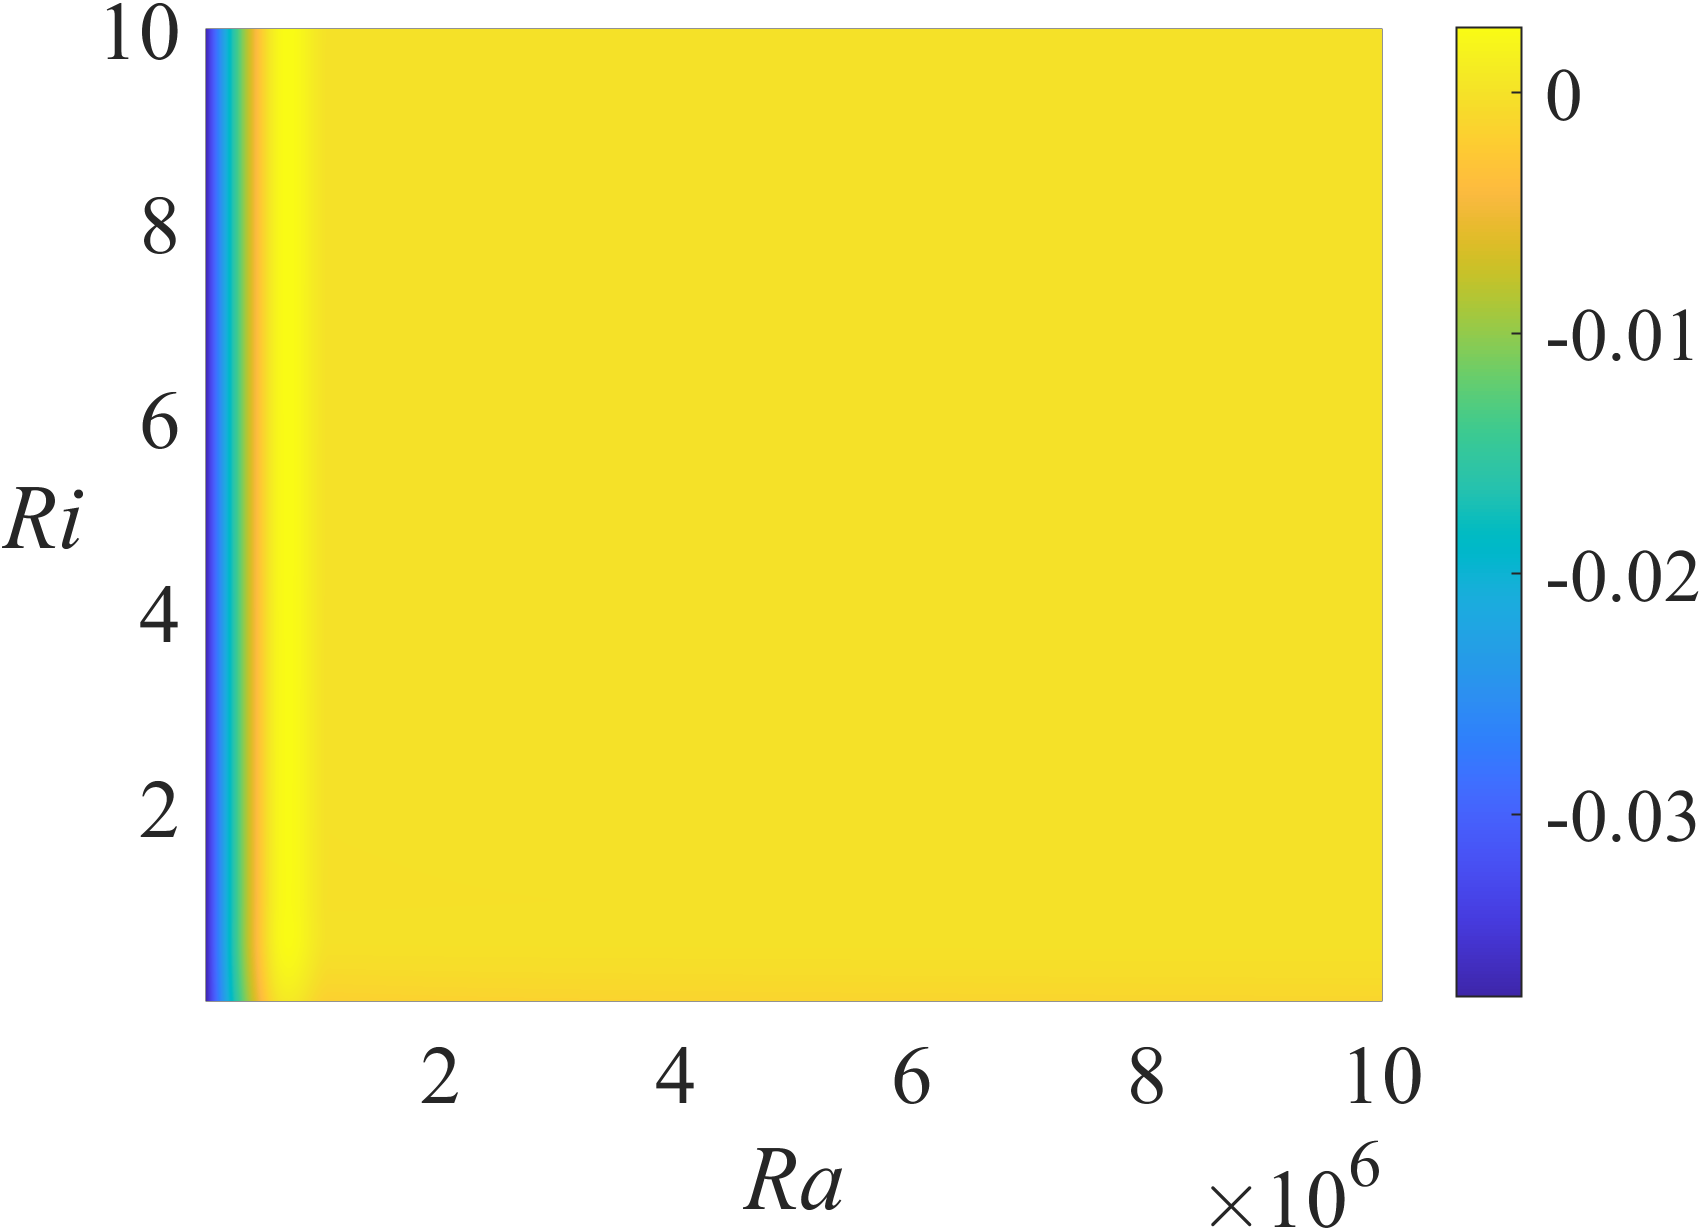

Values plotted in this chart, from the file beside it:
-0.0375943246416534, -0.0373041539858124, -0.0373038787942408, -0.037303787264725, -0.0373037413594511, -0.037303714083815, -0.037303695488398, -0.0373036821401641, -0.0373036720976698, -0.0373036649489798, -0.0373036588369955, -0.037303653524324, -0.037303649366187, -0.03730364578312, -0.0373036428471317, -0.0373036401753556, -0.0373036379232048, -0.0373036359676335, -0.0373036341029492, -0.0373036326562482
-0.002027, -0.0002511, -0.0001983, -0.0001761, -0.0001645, -0.0001574, -0.0001527, -0.0001493, -0.0001239, -0.0001109, -0.0001026, -9.66737448557277e-05, -9.20727894220899e-05, -8.83875264462863e-05, -8.53563504532452e-05, -8.28128137245308e-05, -8.06444612363309e-05, -7.87719273051603e-05, -7.71372863824951e-05, -7.5697113666064e-05
-0.001806, -0.0002237, -0.0001778, -0.0001547, -0.0001406, -0.0001313, -0.0001249, -0.0001202, -0.0001167, -0.0001139, -0.0001117, -0.0001099, -0.0001084, -0.0001071, -0.000106, -0.0001005, -8.96368936206847e-05, -8.39741913837218e-05, -7.98333349539884e-05, -7.65428509275247e-05
-0.001688, -0.000209, -0.0001662, -0.0001453, -0.0001318, -0.0001222, -0.0001151, -0.0001097, -0.0001056, -0.0001023, -9.96478563148104e-05, -9.74558506300421e-05, -9.5619835926812e-05, -9.40609067013129e-05, -9.27214976887691e-05, -9.15587519890325e-05, -9.05401704263731e-05, -8.96406933265732e-05, -8.88407101317544e-05, -8.81246638292525e-05
-0.001609, -0.0001992, -0.0001583, -0.0001386, -0.000126, -0.0001168, -0.0001098, -0.0001043, -9.98997324190691e-05, -9.63264238302294e-05, -9.33882325367325e-05, -9.09392257801953e-05, -8.88720164299255e-05, -8.7106891351513e-05, -8.55839954195879e-05, -8.42578057085125e-05, -8.30932415587433e-05, -8.20629212901839e-05, -8.11452088043768e-05, -8.03228126671214e-05
-0.00155, -0.0001919, -0.0001525, -0.0001335, -0.0001214, -0.0001128, -0.0001061, -0.0001007, -9.63031297951e-05, -9.2637276803032e-05, -8.95654107131405e-05, -8.6967392322916e-05, -8.4750046099717e-05, -8.2840822361461e-05, -8.11830648807204e-05, -7.9732322848697e-05, -7.84534972772026e-05, -7.73186629087131e-05, -7.63054189316479e-05, -7.53956452935331e-05
-0.001503, -0.0001862, -0.0001479, -0.0001294, -0.0001178, -0.0001095, -0.0001031, -9.79147518345731e-05, -9.36190360252761e-05, -8.99930620218272e-05, -8.69024933087934e-05, -8.42487857677424e-05, -8.19550477741754e-05, -7.99596601388921e-05, -7.82127884555477e-05, -7.66740039636649e-05, -7.53104377368616e-05, -7.40952921397628e-05, -7.3006630479191e-05, -7.202641268917e-05
-0.001465, -0.0001814, -0.0001442, -0.0001261, -0.0001147, -0.0001067, -0.0001005, -9.55394997958005e-05, -9.13968371113083e-05, -8.78713704160222e-05, -8.48322779833517e-05, -8.21905193901453e-05, -7.98800501738338e-05, -7.78488182008731e-05, -7.60543917336539e-05, -7.44616385828615e-05, -7.30412865599673e-05, -7.17688829412958e-05, -7.06239627490008e-05, -6.95893656823621e-05
-0.001433, -0.0001774, -0.000141, -0.0001233, -0.0001122, -0.0001043, -9.82849836198753e-05, -9.34693702044633e-05, -8.94649077182199e-05, -8.60513255397901e-05, -8.30930797405995e-05, -8.0501573904529e-05, -7.82147188077049e-05, -7.61859125817384e-05, -7.43782010824672e-05, -7.27611975367129e-05, -7.13093987703457e-05, -7.00011801760549e-05, -6.8818118479479e-05, -6.77444816431206e-05
-0.001405, -0.000174, -0.0001382, -0.0001209, -0.00011, -0.0001022, -9.63425520015572e-05, -9.16445750410072e-05, -8.77518655200183e-05, -8.44389479564576e-05, -8.15650156994601e-05, -7.90384244435484e-05, -7.67966656424958e-05, -7.47947530784351e-05, -7.29984879509603e-05, -7.13805992187803e-05, -6.99185535410022e-05, -6.85932948650464e-05, -6.73884878317404e-05, -6.62900273399316e-05
-0.001381, -0.0001709, -0.0001358, -0.0001188, -0.000108, -0.0001004, -9.46314344931567e-05, -9.00244927347253e-05, -8.62195578738619e-05, -8.29900900789126e-05, -8.0192056173869e-05, -7.77306633971486e-05, -7.5541403568056e-05, -7.3578702898175e-05, -7.18089716093977e-05, -7.02063364031312e-05, -6.87500384267319e-05, -6.74228623870739e-05, -6.62101866178933e-05, -6.50993947716172e-05
-0.001359, -0.0001682, -0.0001337, -0.0001169, -0.0001063, -9.88067516802309e-05, -9.31098530308575e-05, -8.85764282963682e-05, -8.48411132042403e-05, -8.16790674865483e-05, -7.89451901800512e-05, -7.65426290306862e-05, -7.44049028427557e-05, -7.24850953975501e-05, -7.07490718835356e-05, -6.9171134236063e-05, -6.77312256695197e-05, -6.64131454311537e-05, -6.52034113869959e-05, -6.40905372345125e-05
-0.001339, -0.0001658, -0.0001317, -0.0001152, -0.0001048, -9.7366073808909e-05, -9.17443499870048e-05, -8.72731106353938e-05, -8.3594617475307e-05, -8.04872407258631e-05, -7.78063889868534e-05, -7.54543423405386e-05, -7.33632657148452e-05, -7.14849578315092e-05, -6.97843631381442e-05, -6.82353295194962e-05, -6.68177936221511e-05, -6.55158978672178e-05, -6.43167393619768e-05, -6.3209537955613e-05
-0.001322, -0.0001636, -0.00013, -0.0001137, -0.0001034, -9.60614237429497e-05, -9.05083962359913e-05, -8.60918935309164e-05, -8.24614398282958e-05, -7.93992519004215e-05, -7.6762227923315e-05, -7.44527130002578e-05, -7.24022081467669e-05, -7.056159848222e-05, -6.88949629381754e-05, -6.737550435111e-05, -6.59827979273059e-05, -6.47009073136709e-05, -6.3517086960206e-05, -6.24208864316511e-05
-0.001305, -0.0001616, -0.0001284, -0.0001122, -0.0001021, -9.48703104582149e-05, -8.93810208599547e-05, -8.50141453586903e-05, -8.14257082082169e-05, -7.84018742351414e-05, -7.58015495016447e-05, -7.35277745846227e-05, -7.15119579517376e-05, -6.97044878840179e-05, -6.80688098352979e-05, -6.65775287272479e-05, -6.52097580178712e-05, -6.39492785786677e-05, -6.27832448807478e-05, -6.17012659580959e-05
-0.001291, -0.0001597, -0.0001269, -0.000111, -0.0001009, -9.37752901350632e-05, -8.83456088366176e-05, -8.40246264393584e-05, -8.04739962028475e-05, -7.74836336030697e-05, -7.49146547910593e-05, -7.2671177004013e-05, -7.06849279211958e-05, -6.89061578278085e-05, -6.72979415975697e-05, -6.58324358759041e-05, -6.44883301872029e-05, -6.32490701157919e-05, -6.21015883609105e-05, -6.10353947066119e-05
-0.001277, -0.000158, -0.0001255, -0.0001098, -9.9822379194623e-05, -9.27626275710653e-05, -8.73889139784096e-05, -8.31108923431084e-05, -7.95950192152808e-05, -7.66346175031285e-05, -7.4093019042877e-05, -7.18756118754141e-05, -6.99147135346497e-05, -6.81607089415044e-05, -6.65765365820863e-05, -6.51340742723986e-05, -6.38116879832738e-05, -6.25925164814094e-05, -6.14632441810558e-05, -6.04132088826125e-05
-0.001264, -0.0001564, -0.0001243, -0.0001086, -9.88104758552954e-05, -9.18213388834936e-05, -8.65002800648148e-05, -8.22627617459194e-05, -7.87793260115047e-05, -7.58463131351701e-05, -7.33291596407317e-05, -7.11345928326312e-05, -6.91956774162337e-05, -6.74631271855035e-05, -6.58999254707943e-05, -6.44778273553312e-05, -6.31749894605861e-05, -6.19743123398091e-05, -6.08622548430935e-05, -5.98279677910718e-05
-0.001252, -0.0001549, -0.0001231, -0.0001076, -9.78656231787468e-05, -9.09425077596023e-05, -8.56710489069848e-05, -8.14718678796308e-05, -7.80190072103041e-05, -7.51114413144382e-05, -7.26165404859101e-05, -7.04423563622037e-05, -6.85227809801224e-05, -6.68089769710274e-05, -6.52641106450825e-05, -6.38599407669686e-05, -6.2574518999999e-05, -6.13905860633683e-05, -6.02944236072022e-05, -5.9275013491011e-05
-0.001241, -0.0001535, -0.000122, -0.0001066, -9.69800324517782e-05, -9.01187948560137e-05, -8.48941080492873e-05, -8.07312932657726e-05, -7.73074321769971e-05, -7.44237889563821e-05, -7.19494741132705e-05, -6.97937986822339e-05, -6.78915026252718e-05, -6.61942702524464e-05, -6.4665542890508e-05, -6.32771793615434e-05, -6.20072160434729e-05, -6.08383071217639e-05, -5.97566106875727e-05, -5.87509743829998e-05
